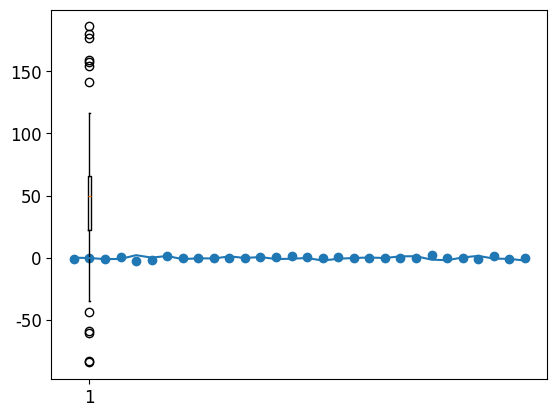

Reproduce this figure in Python. (Note: this script raises an exception after producing the figure.)
# 只使用numpy

"""
np.random.seed()
np.random.rand()
np.random.randn()
np.random.randint(num1, num2)
np.random.choice
np.random.randrange 無
np.random.uniform(num1, num2)
np.random.sample
np.random.shuffle
np.random.其他

"""

print("------------------------------------------------------------")  # 60個

# 共同
import os
import sys
import math
import random
import numpy as np
import pandas as pd
import matplotlib.pyplot as plt

font_filename = "C:/_git/vcs/_1.data/______test_files1/_font/msch.ttf"
# 設定中文字型及負號正確顯示
# 設定中文字型檔
plt.rcParams["font.sans-serif"] = "Microsoft JhengHei"  # 將字體換成 Microsoft JhengHei
# 設定負號
plt.rcParams["axes.unicode_minus"] = False  # 讓負號可正常顯示
plt.rcParams["font.size"] = 12  # 設定字型大小

print("------------------------------------------------------------")  # 60個

print(
    "---- 用 numpy 做的 random --------------------------------------------------------"
)  # 60個

print('---- np.random.seed() ST --------------------------------------------------------')	#60個

print('固定亂數種子 random seed')
np.random.seed(5)

# Fixing random state for reproducibility
np.random.seed(20060311)

np.random.seed(1234567)
np.random.seed(0)
np.random.seed(10**7)

print('---- np.random.seed() SP --------------------------------------------------------')	#60個

print('---- np.random.rand() ST --------------------------------------------------------')	#60個

print('------------------------------------------------------------')	#60個

print('np.random.rand() 範圍 0 < r < 1 之小數')

print('建立 1 個隨機數')
y = np.random.rand()
print(y)

print('建立 6 個隨機數 陣列')
y = np.random.rand(6)
print(y)
  
print('建立 10x6 個隨機數 二維陣列')
y = np.random.rand(10, 6)
#print(y)

print('最大值 : ', np.max(y))
print('最小值 : ', np.min(y))
print('平均值 : ', np.mean(y))
print('中間值 : ', np.median(y))

print('------------------------------------------------------------')	#60個

N = 50

spread = np.random.rand(N) * 100 #放大100倍 原本0~1 後來 0~100
#print(spread)

center = np.ones(25) * 50
#print(center)

flier_high = np.random.rand(10) * 100 + 100
flier_low = np.random.rand(10) * -100
data = np.concatenate((spread, center, flier_high, flier_low), 0)

plt.boxplot(data)

plt.show()


print('------------------------------------------------------------')	#60個



print('---- np.random.rand() SP --------------------------------------------------------')	#60個


print('---- np.random.randn() ST --------------------------------------------------------')	#60個

print('常態分布 一維 N = 10')

N = 10
y = np.random.randn(N)
print(y)

print('常態分布 二維 5 X 3')
M = 5
N = 3
z = np.random.randn(M, N)
print(z)

print("------------------------------------------------------------")  # 60個

print('常態分布 N = 1000')

N = 1000
y = np.random.randn(N)

print("型態 : ", type(y))
print("長度 : ", len(y))
print("最大 : ", y.max())
print("最小 : ", y.min())
print("最大 : ", max(y))
print("最小 : ", min(y))
print("平均 : ", y.mean())
print("標準差 : ", y.std())

print('------------------------------------------------------------')	#60個

N = 30
plt.plot(np.random.randn(N))
#plt.plot(range(N), np.random.randn(N))  #same
plt.scatter(range(N), np.random.randn(N))

plt.show()


print('------------------------------------------------------------')	#60個


print('---- np.random.randn() SP --------------------------------------------------------')	#60個

print('---- np.random.randint() ST --------------------------------------------------------')	#60個


a = np.random.randint(0, 10, (3, 5))
print('原陣列內容：')
print(a)
print('將每一直行進行排序：')
print(np.sort(a, axis = 0))
print('將每一橫列進行排序：')
print(np.sort(a, axis = 1))

print('------------------------------------------------------------')	#60個

c = np.random.randint(5, 10, size = 5)
print(c)
d = np.random.randint(5, 10, size = (2, 3))
print(d)

x = np.random.randint(10, size=10)
print(x)

a = np.random.randint(100,size=50)
print('陣列的內容：', a)
print('1.標準差：', np.std(a))
print('2.變異數：', np.var(a))
print('3.中位數：', np.median(a))
print('4.百分比值：', np.percentile(a, 80))
print('5.最大最小差值：', np.ptp(a))

print('------------------------------------------------------------')	#60個

print("回傳值是10(含)至20(不含)的單一隨機數")
x1 = np.random.randint(10, 20)
print(x1)

print("回傳一維陣列10個元素, 值是1(含)至5(不含)的隨機數")
x2 = np.random.randint(1, 5, 10)
print(x2)

print("回傳單3*5陣列, 值是0(含)至10(不含)的隨機數")
x3 = np.random.randint(10, size=(3, 5))     
print(x3)

print('------------------------------------------------------------')	#60個

print('建立 1 個 0-4(含) 的整數隨機數')
x = np.random.randint(5)
print(x)

print('建立 3 個 0-9(含) 的整數隨機數')
x = np.random.randint(10,size=3)
print(x)

print('建立 3x2 個0-9(含) 的整數隨機數')
x = np.random.randint(0, 10, size=(3,2))
print(x)

print('------------------------------------------------------------')	#60個

print("np亂數建立一維陣列 1 ~ 7(不含尾), 300個")
a = np.random.randint(1, 7, 300)
print(a)

print("np亂數建立二維陣列 1 ~ 7(不含尾), 6X4")
a = np.random.randint(1, 7, (6, 4))
print(a)

print('------------------------------------------------------------')	#60個

a = np.random.randint(0, 5, 10)
print(a)
print(np.unique(a))  # unique統計陣列中所有不同的值

print(np.bincount(a))  # bincount統計整數陣列中每個元素出現的次數

print('------------------------------------------------------------')	#60個



print('---- np.random.randint() SP --------------------------------------------------------')	#60個


print('---- np.random.choice() ST --------------------------------------------------------')	#60個

print('在名詞字串中隨機選取一個字串')
#animals = list("鼠牛虎兔龍蛇")
animals = ['鼠', '牛', '虎', '兔', '龍', '蛇']
for _ in range(10):
    animal = np.random.choice(animals)
    print(animal)

print('------------------------------------------------------------')	#60個

animals = ['鼠', '牛', '虎', '兔', '龍', '蛇']
animals1 = np.random.choice(animals,3)
print("隨機挑選 3 種動物")
print(animals1)

animals2 = np.random.choice(animals,5)
print("隨機挑選 5 種動物 -- 可以重複")
print(animals2)
    
animals3 = np.random.choice(animals,5,replace=False)
print("隨機挑選 5 種動物 -- 不可以重複")
print(animals3)

print('------------------------------------------------------------')	#60個

animals = ['鼠', '牛', '虎', '兔', '龍', '蛇']
animals1 = np.random.choice(animals,5,p=[0.2,0.6,0.05,0.05,0.05,0.05])
print("依權重挑選 5 種動物")
print(animals1)

animals2 = np.random.choice(animals,5,p=[0.05,0.05,0.05,0.05,0.3,0.5])
print("依權重挑選 5 種動物")
print(animals2)

print('------------------------------------------------------------')	#60個

a = np.random.choice(50, size=10, replace=False)
print('排序前的陣列：', a)
print('排序後的陣列：', np.sort(a))
print('排序後的索引：', np.argsort(a))
#用索引到陣列取值
for i in np.argsort(a):
    print(a[i], end=',')

print("------------------------------------------------------------")  # 60個

rawdata = """我
我的
眼睛
妳
妳的
心
溫柔
日子
雨
風
天空
雲
等待
哭泣
戀愛
相遇
分離
忘記
心醉
驀然
吹過
思念
靈魂
停止"""
words = rawdata.split("\n")


def poem():
    n = np.random.randint(2, 8)  # 2-8句, 決定有幾句

    for _ in range(n):
        m = np.random.randint(1, 6)  # 決定每句的長度
        sentence = np.random.choice(words, m, replace=False)
        print(" ".join(sentence))

poem()

print("------------------------------------------------------------")  # 60個



print('---- np.random.choice() SP --------------------------------------------------------')	#60個

print('---- np.random.randrange() ST --------------------------------------------------------')	#60個


print('---- np.random.randrange() SP --------------------------------------------------------')	#60個


print('---- np.random.uniform() ST --------------------------------------------------------')	#60個

for _ in range(50):
    a = np.random.uniform()
    print(a)

print("------------------------------------------------------------")  # 60個

print('---- np.random.uniform() SP --------------------------------------------------------')	#60個

print('---- np.random.sample() ST --------------------------------------------------------')	#60個


print('---- np.random.sample() SP --------------------------------------------------------')	#60個


print('---- np.random.shuffle() ST --------------------------------------------------------')	#60個

animals = ['鼠', '牛', '虎', '兔', '龍', '蛇']

print('原list')
print(animals)

print('shuffle list')
np.random.shuffle(animals)
print(animals)

print('再 shuffle list')
np.random.shuffle(animals)
print(animals)

print('再 shuffle list')
np.random.shuffle(animals)
print(animals)


"""index = []
ran = random.sample(range(0, 10),2)
for i in ran:
    index.append(i)
index.sort()
"""

print('------------------------------------------------------------')	#60個

print("一維陣列之shuffle")
arr1 = np.arange(20)    # 0 1 2 ... 20
print('初')
print(arr1)
np.random.shuffle(arr1)         # 重新排列
print("末")
print(arr1)

print("二維陣列之shuffle")
arr2 = np.arange(25).reshape((5,5))
print('初')
print(arr2)
np.random.shuffle(arr2)         # 重新排列
print("末")
print(arr2)

print('------------------------------------------------------------')	#60個



print('---- np.random.shuffle() SP --------------------------------------------------------')	#60個


print('---- np.random.其他 ST--------------------------------------------------------')	#60個

print('綜合比較')	#60個

print('1.產生2x3 0~1之間的隨機浮點數\n', np.random.rand(2,3))
print('2.產生2x3常態分佈的隨機浮點數\n', np.random.randn(2,3))
print('3.產生0~4(不含5)隨機整數\n', np.random.randint(5))
print('4.產生2~4(不含5)5個隨機整數\n', np.random.randint(2,5,[5]))
print('5.產生3個 0~1之間的隨機浮點數\n',
      np.random.random(3),'\n',
      np.random.random_sample(3),'\n',
      np.random.sample(3))
print('6.產生0~4(不含5)2x3的隨機整數\n', np.random.choice(5,[2,3]))
print('7.產生0~42(不含43)6個不重複的隨機整數\n', np.random.choice(43,6,replace=False))

print('------------------------------------------------------------')	#60個


print('------------------------------------------------------------')	#60個



"""
#由一個平均為0，變異數為1的高斯分布中隨機取點，並以list儲存。
np.random.randn(size)

#由low到high中產生一個size大小的list。 dtype，一般來說我們不會動到
np.random.randint(low, high, size, dtype='l')

print(np.random.randn(6))
#output:[ 1.3265288  -0.15050998 -0.59429709  0.6356734  -0.89041176  0.2790698]

print(np.random.randn(2,3))
#output:[[-0.51469048 -0.82356942  0.80310762]
#        [ 0.21914897 -0.04437828 -0.41106366]]

print(np.random.randint(1,10,6))
#output: [[4 6 7],[4 2 9]]



插播一下, 平常我們要從一個平均值是 0, 標準差是 1 的常態分布中, 隨機取幾個數出來似乎有點困難。但我們打開封印後, 這件事很簡單!
我們可以取整數亂數

np.random.randint(a,b)
樣取出的數字 k 會介於:
a <= k < b

k = np.random.randint(1,101)
1~100

"""

print('------------------------------------------------------------')	#60個

min = 1
max = 6
for _ in range(10):
    print(random.randint(min, max), end = ' ')
print()

print('------------------------------------------------------------')	#60個

x = np.random.normal(1,4,(3,5))
y = np.argmax(x,axis=1)
print(x)
print(x.shape)
print(y)
print(y.shape)
                                                                                                                  
print('查詢函數用法')
help(np.max)

print("------------------------------------------------------------")  # 60個


"""

np.random.randint(1,15,6)
np.random.randint(0, 10)	#np.random之randint不含尾

"""




print('------------------------------------------------------------')	#60個
print('作業完成')
print('------------------------------------------------------------')	#60個


print('創建數組 Uniform')
#np.uniform(low = 0.0, high = 1.0, size = None)
#在上下限之间的均匀分布中生成随机样本。

na = np.random.uniform(5, 10, size = 4)
print(na)
 
na = np.random.uniform(size = 5)
print(na)
 
na = np.random.uniform(size = (2, 3))
print(na)

print('創建數組 Random.randint')
#在一个范围内生成n个随机整数样本。
#np.random.randint(low, high = None, size = None, dtype = int)
na = np.random.randint(5, 10, 10)
print(na)

print('創建數組 Random.random')
#生成N个随机浮点数样本。
#np.random(size = None)
N = 10
na = np.random.random(N)
print(na)




print("統計函數")
a=np.arange(10,0,-1)
print(a)
print(a.mean())
print(a.var())
print(a.std())
print(np.average(a, weights=np.arange(0,10,1)))
print(np.median(a))
print(np.percentile(a, 75))


print(a.min())
print(a.max())
print(a.ptp())
print(a.argmin())
print(a.argmax())
print(a.argsort())
a.sort()
print(a)

a=np.random.randint(0,5,10)
print(a) 
print(np.unique(a)) 
print(np.bincount(a)) 
print(np.histogram(a,bins=5))

print("------------------------------------------------------------")  # 60個

a = np.mat(np.random.random((2,2)))
print(a)



print("------------------------------------------------------------")  # 60個


print('常態分布 二維 轉 df')
df3 = pd.DataFrame(np.random.randn(3,3), columns=list("ABC"))


print("------------------------------------------------------------")  # 60個


e = np.random.random((2,2)) # Create an array (lled with random values
print(e) # Might print "[[ 0.91940167 0.08143941]
# [ 0.68744134 0.87236687]]"


print("------------------------------------------------------------")  # 60個

# 產生一個 0~1 的隨機數
r1 = np.random.random_sample()
print(r1)
r2 = np.random.random_sample((2, 2))
print(r2)

# 產生一個多維陣列 0 ~ 1 的隨機數 ( 不包含 1 )
# 一樣有 seed 概念，seed 相同產生的隨機數就相同
a = np.random.rand(4, 3)
print(a)
b = np.random.rand(4, 3, 2)
print(b)

# 如果只是想返回一個隨機數，可使用 randn()
# randn 的用法和 rand 類似，也可從標準正態分佈中產生多維陣列隨機數
# https://wiki.mbalib.com/zh-tw/%E6%AD%A3%E6%80%81%E5%88%86%E5%B8%83
c = np.random.randn()
print(c)

# 產生隨機整數，也可用 size 產生多維陣列隨機數
d = np.random.randint(1, 100, 10)
print(d)
e = np.random.randint(1, 100, size=(2, 2, 3))
print(e)

print("------------------------------------------------------------")  # 60個

# cc = np.random.randint(3, 5)

print("亂數分佈二維陣列")
cc = np.random.rand(3, 5)
print(cc)

print("常態分佈二維陣列")
cc = np.random.randn(3, 5)
print(cc)

print('------------------------------------------------------------')	#60個

#mu + sigma * np.random.standard_normal(size=...)
#np.random.normal(mu, sigma, size=...)

for _ in range(10):
    cc = np.random.standard_normal()
    print(cc)

s = np.random.standard_normal(8000)
print(s)
print(s.shape)

s = np.random.standard_normal(size=(3, 4, 2))
print(s)
print(s.shape)


#mean 3 and standard deviation 2.5:
mu = 3
sigma = 2.5

s = mu + sigma * np.random.standard_normal(size=(2, 4))
print(s)
print(s.shape)



print('------------------------------------------------------------')	#60個

#numpy.random.normal

mu, sigma = 0, 0.1 # mean and standard deviation
s = np.random.normal(mu, sigma, 1000)


"""
Verify the mean and the variance:
abs(mu - np.mean(s))
0.0  # may vary

abs(sigma - np.std(s, ddof=1))
0.1  # may vary

"""
count, bins, ignored = plt.hist(s, 30, density=True)

plt.plot(bins, 1/(sigma * np.sqrt(2 * np.pi)) *
               np.exp( - (bins - mu)**2 / (2 * sigma**2) ),
         linewidth=2, color='r')

plt.show()

s = np.random.normal(3, 2.5, size=(2, 4))
print(s)



print('------------------------------------------------------------')	#60個

#numpy.random.randn
#sigma * np.random.randn(...) + mu

s = 3 + 2.5 * np.random.randn(2, 4)
print(s)

print('------------------------------------------------------------')	#60個

#numpy.random.uniform
#random.uniform(low=0.0, high=1.0, size=None)

s = np.random.uniform(-1,0,10)
print(s)


count, bins, ignored = plt.hist(s, 15, density=True)

plt.plot(bins, np.ones_like(bins), linewidth=2, color='r')

plt.show()

print('------------------------------------------------------------')	#60個


print('------------------------------------------------------------')	#60個


print("------------------------------------------------------------")  # 60個

print("------------------------------------------------------------")  # 60個
print("作業完成")
print("------------------------------------------------------------")  # 60個

cc = np.random.random(size = (3, 4))
print(cc)

cc = np.random.randint(10, size = (4, 3))  # 數值0~9, size : 4X3
print('shape :', cc.shape)
print(cc)

"""
print('round 將浮點值四舍五入到指定數目的小數點。')
#np.round(a, decimals = 0, out = None)
#decimals:要保留的小數點的個數。

cc = np.round(a,decimals = 0)
print(cc)

cc = np.round(a,decimals = 1)
print(cc)
"""

print('------------------------------------------------------------')	#60個

"""
np.gradient(f) 計算數組f中元素的梯度，當f為多維時，返回每個維度梯度
梯度：連續值之間的變化率，即斜率
XY坐標軸連續三個X坐標對應的Y軸值：a, b, c，其中，b的梯度是： (c‐a)/2
"""
na = np.random.randint(0, 50, (11))
print(na)
print(np.gradient(na))

print('------------------------------------------------------------')	#60個

#建立陣列

cc = np.array([1, 2, 3])
print(cc)

print('不固定亂數種子')
X = np.random.randn(5)
Y = np.random.randn(5)

print('X:', X)
print('Y:', Y)

print('固定亂數種子')
np.random.seed(0)
X = np.random.randn(5)

np.random.seed(0)
Y = np.random.randn(5)

print('X (seed=0):', X)
print('Y (seed=0):', Y)

#X: [-0.89002049  0.30911242 -0.69646098 -0.68680865  0.54940027]
#Y: [-0.11053683  0.81934032 -1.48607749 -1.10757407  0.24476998]

#X (seed=0): [1.76405235 0.40015721 0.97873798 2.2408932  1.86755799]
#Y (seed=0): [1.76405235 0.40015721 0.97873798 2.2408932  1.86755799]

print('------------------------------------------------------------')	#60個

# arr1
arr1 = np.random.randint(0, 11, (5, 2))
print('arr1:')
print(arr1)

# arr2
arr2 = np.random.rand(3)
print('arr2:')
print(arr2)

print('------------------------------------------------------------')	#60個

np.random.seed(0)
x = ['蘋果', '橘子', '香蕉', '鳳梨', '奇異果', '草莓']
print(np.random.choice(x, 5))

#['奇異果' '草莓' '蘋果' '鳳梨' '鳳梨']

print('------------------------------------------------------------')	#60個

"""
x1 = np.random.normal(mu, sigma, size=N*10)  # 隨機數

# list 移除資料的寫法
x2 = x1[x1 <= 100.0]
x2 = x2[x2 >= 0]
"""

#過濾資料

"""
scores1 = np.random.normal(mu, sigma, size=N)  # 隨機數
print("資料個數1 :", len(scores1))
print("最高分 :", max(scores1))
print("最低分 :", min(scores1))

scores2 = scores1[scores1 <= 100.0]
scores3 = scores2[scores2 >= 0.0]
"""

print('------------------------------------------------------------')	#60個

#np.random.rand(M, N)  # random values in a given shape

count = 10
range = 10

xs = np.random.rand(count) * range
print(xs)
#ys = np.random.rand(count) * range
#zs = np.random.rand(count) * range


N = 100
range = 100

xs = np.random.rand(N) * range
ys = np.random.rand(N) * range
zs = np.random.rand(N) * range


print('------------------------------------------------------------')	#60個

N = 10
x = np.random.randn(N)
y = np.random.randn(N)
z = np.random.randn(N)



""" 新進

#size = np.random.choice(np.arange(100), 100)


"""
